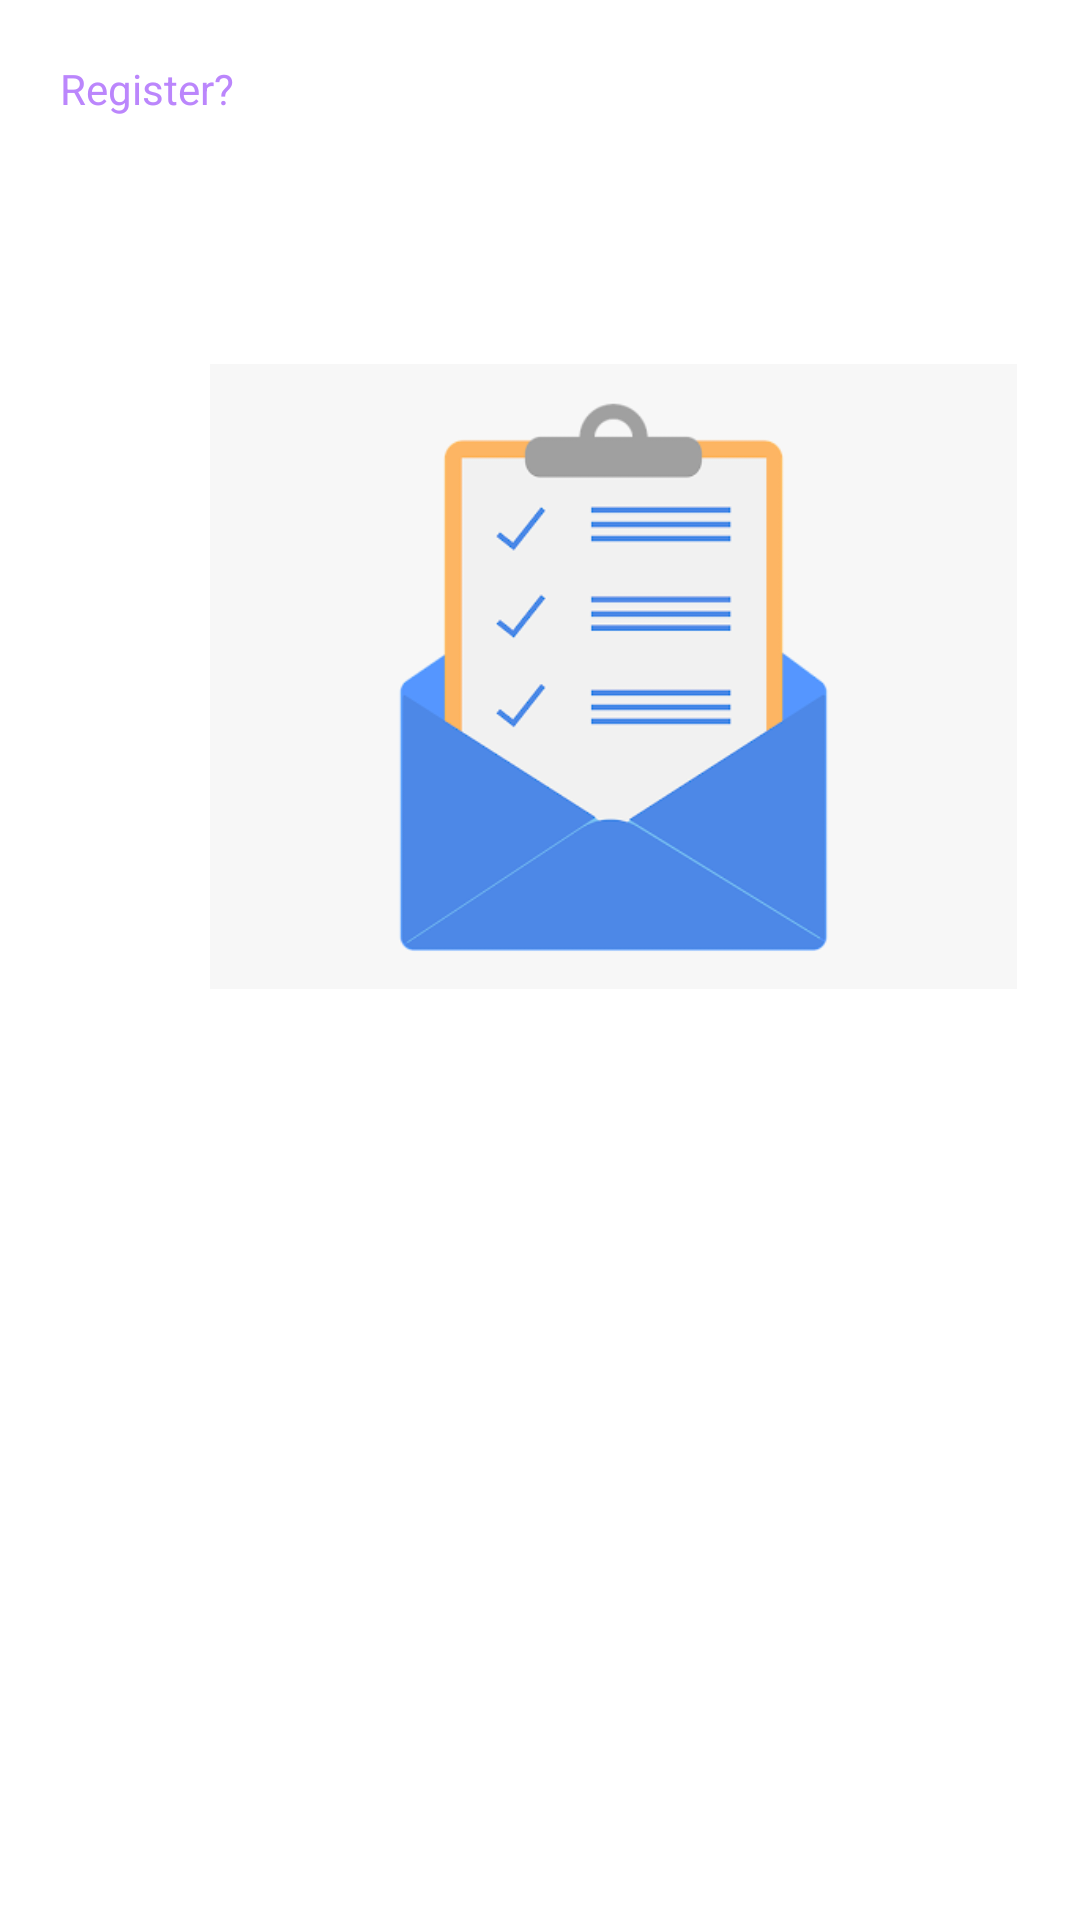

Here is an Android app screen rendered from its layout file. Give the layout XML and the strings, colors and styles it references.
<!-- AndroidManifest.xml: application theme Theme.Tubes2 -->
<!-- res/layout/fragment_profile.xml -->
<?xml version="1.0" encoding="utf-8"?>
<FrameLayout xmlns:android="http://schemas.android.com/apk/res/android"
    xmlns:app="http://schemas.android.com/apk/res-auto"
    xmlns:tools="http://schemas.android.com/tools"
    android:layout_width="match_parent"
    android:layout_height="match_parent"
    tools:context=".fragment.ProfileFragment">

    

    <TextView
        android:id="@+id/profileku"
        android:layout_width="match_parent"
        android:layout_height="match_parent" />

    <ImageView
        android:id="@+id/imageView"
        android:layout_width="269dp"
        android:layout_height="261dp"
        android:layout_margin="70dp"
        android:layout_marginBottom="20dp"
        android:paddingTop="50dp"
        android:src="@drawable/logo" />

    <TextView
        android:id="@+id/tvRegister"
        android:layout_width="wrap_content"
        android:layout_height="wrap_content"
        android:layout_marginBottom="16dp"
        android:padding="20dp"
        android:text="Register?"
        android:textColor="@color/purple_200"
        app:layout_constraintBottom_toBottomOf="parent"
        app:layout_constraintEnd_toEndOf="parent"
        app:layout_constraintHorizontal_bias="0.429"
        app:layout_constraintStart_toStartOf="parent"
        tools:ignore="MissingConstraints" />


</FrameLayout>
<!-- resources referenced by this layout -->
<resources>
  <color name="purple_200">#FFBB86FC</color>
  <!-- drawable logo: png bitmap (drawable, 16497 bytes) -->
  <style name="Theme.Tubes2" parent="Theme.MaterialComponents.DayNight.DarkActionBar">
          
          <item name="colorPrimary">@color/purple_500</item>
          <item name="colorPrimaryVariant">@color/purple_700</item>
          <item name="colorOnPrimary">@color/white</item>
          
          <item name="colorSecondary">@color/teal_200</item>
          <item name="colorSecondaryVariant">@color/teal_700</item>
          <item name="colorOnSecondary">@color/black</item>
          
          <item name="android:statusBarColor" tools:targetApi="l">?attr/colorPrimaryVariant</item>
          
      </style>
  <color name="purple_500">#2196F3</color>
  <color name="purple_700">#03A9F4</color>
  <color name="white">#FFFFFFFF</color>
  <color name="teal_200">#FF03DAC5</color>
  <color name="teal_700">#FF018786</color>
  <color name="black">#FF000000</color>
</resources>
